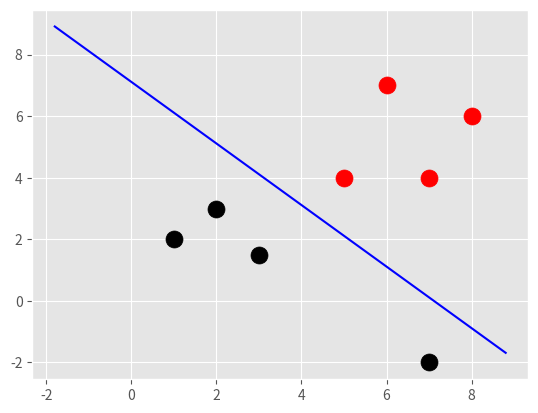

Here is the Python script that generated this plot:

import numpy as np
import matplotlib.pyplot as plt
from matplotlib import style
style.use('ggplot')

data = {-1: np.array([[1, 2],
                      [2, 3],
                      [3, 1.5],
                      [7, -2]]),
        1: np.array([[5, 4],
                     [6, 7],
                     [8, 6],
                     [7, 4]])}

params = {}
vectors = [[1, 1], [-1, 1], [-1, -1], [1, -1]]
vals = []
for yi in data:
    for feature_set in data[yi]:
        for feature in feature_set:
            vals.append(feature)
max_val = max(vals)
min_val = min(vals)
w_steps = [max_val * 0.1, max_val * 0.01, max_val * 0.001]
Bs = np.linspace(-max_val*10, max_val*10, 100)
new_w = [max_val*10, max_val*10]

for step in w_steps:
    w = np.array(new_w)
    step_optimized = False
    while not step_optimized:
        for b in Bs:
            Ws = [w * vector for vector in vectors]
            for w in Ws:
                constraint_satisfied = True
                for yi in data:  # yi class: 1 or -1
                    for xi in data[yi]:
                        if not yi * (np.dot(w, xi) + b) >= 1:
                            constraint_satisfied = False
                            break
                if constraint_satisfied:
                    params[np.linalg.norm(w)] = [w, b]
                    print("wv: %s and b: %s saved to params" % (str(w), str(b)))
        if w[0] < 0:  # been through the four kinds of vectors
            step_optimized = True
        else:
            w = w - step
    norms = sorted(_ for _ in params)
    best_combo = params[norms[0]]
    w = best_combo[0]
    b = best_combo[1]
    new_w = [w[0], w[0]]
    print("new w for next step: " + str(new_w))



plt.scatter(data[-1][:, 0], data[-1][:, 1], s=150, c='k')
plt.scatter(data[1][:, 0], data[1][:, 1], s=150, c='r')
x1 = 0.9*min_val
x2 = 1.1*max_val
y1 = (-w[0]*x1-b)/w[1]  # decision_boundary = w.x+b=0
y2 = (-w[0]*x2-b)/w[1]
plt.plot([x1, x2], [y1, y2], c='b')
plt.show()
